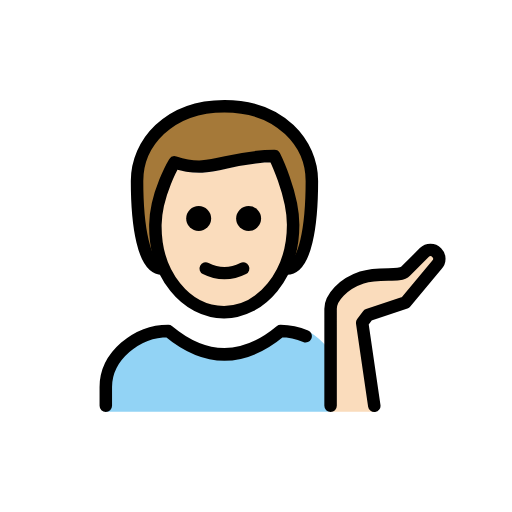
t = 0.00 s
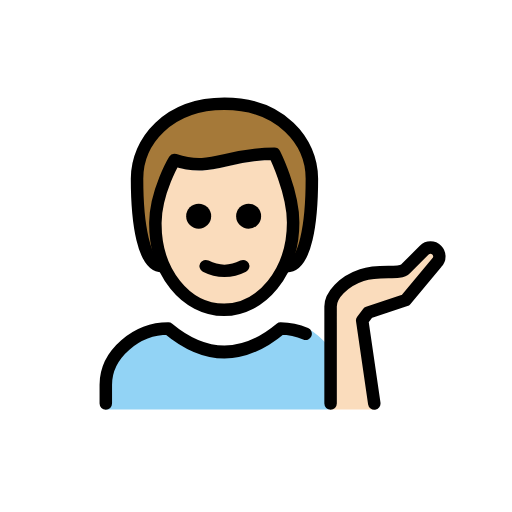
t = 0.48 s
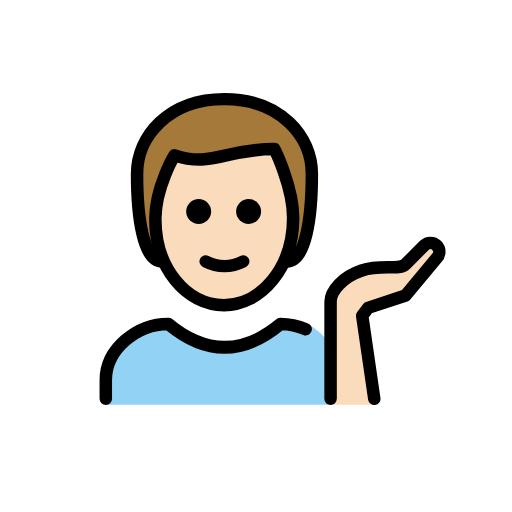
t = 1.43 s
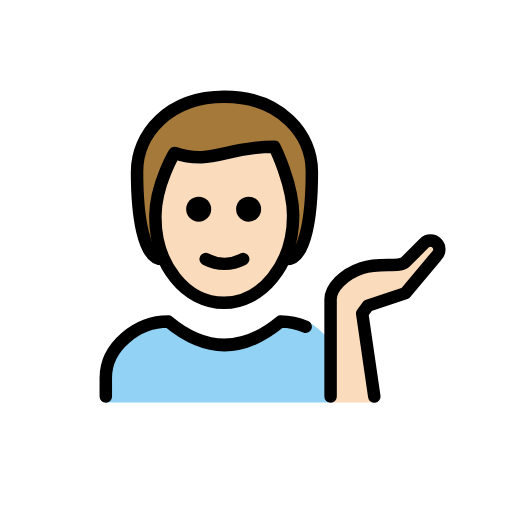
t = 1.90 s
t = 2.38 s: frame unchanged from t = 1.43 s, image omitted
t = 3.33 s: frame unchanged from t = 0.48 s, image omitted

The animated SVG that drew these frames (rendered in a browser with its animation timeline set to each time). Animation: 1 SMIL element (animateTransform=1); one cycle of 3.80 s, repeats indefinitely.

<?xml version='1.0' encoding='utf-8'?>
<svg xmlns="http://www.w3.org/2000/svg" id="emoji" viewBox="-5 -5 82 82" width="200" height="200" role="img">
  <title>OpenMoji: man tipping hand: light skin tone</title><g><g id="color">
    <path fill="#92d3f5" d="M11.9451,60.9583V56.74c0-4.9942,5.0078-9,10-9q9,7.5,18,0c1.3682,0,3.1221-.2784,4.3887.2607A11.8771,11.8771,0,0,1,47.57,50.8128V60.9583" />
  </g>
  <g id="skin">
    <path fill="#fadcbc" d="M54.9451,60.9583,53.0076,46.6946l.9375-1.25,6-2,5-6a1.4142,1.4142,0,0,0-2-2l-3,3c-1,1-4,0-7,1s-5,3.2325-5,5V60.9583" />
    <path fill="#fadcbc" d="M19.8857,31c-.1015,7.999,4.0635,14,11,14,7.0635,0,11.0635-6,11.0635-14,0-5-3-10-3-10-8,0-10,3-16,1A17.0768,17.0768,0,0,0,19.8857,31Z" />
  </g>
  <g id="hair">
    <path fill="#a57939" d="M39.2274,19.6878c-7.473,0-8.7162,3.5912-16.36,1.88C19.4633,20.8056,20.9492,38,20.9492,38c-3,0-4-7-4-14,0-6,5-12,14-12s14,6,14,12c0,7-1,14-4,14C40.9492,38,41.6662,19.6878,39.2274,19.6878Z" />
  </g>
  <g id="line">
    <path fill="none" stroke="#000" stroke-linecap="round" stroke-linejoin="round" stroke-width="2" d="M11.9451,60V57c0-4.9941,5.0078-9,10-9q9,7.5,18,0a10.2713,10.2713,0,0,1,4.0029.84" />
    <path d="M36.8181,30a2,2,0,1,1-2-2,2,2,0,0,1,2,2" />
    <path d="M28.8181,30a2,2,0,1,1-2-2,2,2,0,0,1,2,2" />
    <path fill="none" stroke="#000" stroke-linecap="round" stroke-linejoin="round" stroke-width="2" d="M27.9451,38a6.5535,6.5535,0,0,0,6,0" />
    <path fill="none" stroke="#000" stroke-linecap="round" stroke-linejoin="round" stroke-width="2" d="M54.9451,60,53.0076,46.6946l.9375-1.25,6-2,5-6a1.4142,1.4142,0,0,0-2-2l-3,3c-1,1-4,0-7,1s-5,3.2325-5,5V60" />
    <path fill="none" stroke="#000" stroke-linecap="round" stroke-linejoin="round" stroke-width="2" d="M20.9492,38c-3,0-4-7-4-14,0-6,5-12,14-12s14,6,14,12c0,7-1,14-4,14" />
    <path fill="none" stroke="#000" stroke-linejoin="round" stroke-width="2" d="M19.8857,31c-.1015,7.999,4.9365,14,11,14,5.9365,0,11.0635-6,11.0635-14,0-5-3-11-3-11-8,0-10,3-16,1C22.9492,21,19.9492,26,19.8857,31Z" />
  </g>
<animateTransform attributeName="transform" type="translate" values="0 0;0 -1.5;0 0" dur="3.8s" repeatCount="indefinite" /></g></svg>
